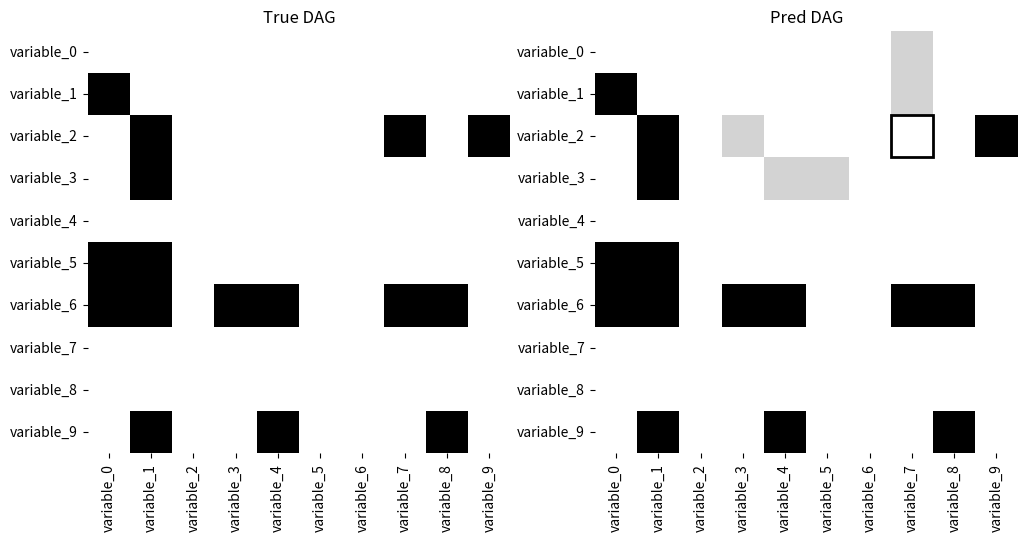

Here is the Python script that generated this plot:
import numpy as np
import matplotlib.pyplot as plt
import seaborn as sns
import warnings
from matplotlib.patches import Rectangle
from typing import List, Optional, Tuple, Dict, Union

warnings.filterwarnings("ignore")


class CausalMatricesDiff:
    """
    Visualize differences between two causal matrices.
    """

    def __init__(
        self, 
        true_dag: np.ndarray, 
        pred_dag: np.ndarray, 
        var_names: Optional[List[str]] = None
    ) -> None:
        """
        Initialize the class with true and predicted DAG matrices and optional variable names.

        Args:
            true_dag (np.ndarray): The ground truth DAG matrix.
            pred_dag (np.ndarray): The predicted DAG matrix.
            var_names (Optional[List[str]]): List of variable names. Defaults to indices if not provided.
        """
        self.true_dag: np.ndarray = true_dag
        self.pred_dag: np.ndarray = pred_dag
        self.fn_list, self.fp_list = self.get_not_equal()
        self.var_names: List[str] = var_names or [
            f"variable_{n}" for n in range(self.true_dag.shape[0])
        ]

    def get_not_equal(self) -> Tuple[List[List[int]], List[List[int]]]:
        """
        Identify false negatives and false positives by comparing the true and predicted DAGs.

        Returns:
            Tuple[List[List[int]], List[List[int]]]: Lists of false negatives and false positives.
        """
        result_fn: List[List[int]] = []
        result_fp: List[List[int]] = []

        for i in range(self.pred_dag.shape[0]):
            for j in range(self.pred_dag.shape[0]):
                if self.pred_dag[i, j] == 0 and self.true_dag[i, j] == 1:
                    result_fn.append([i, j])
                if self.pred_dag[i, j] == 1 and self.true_dag[i, j] == 0:
                    result_fp.append([i, j])

        return result_fn, result_fp

    def causal_matrices_diff(
        self,
        save_name: Optional[str] = None,
        figsize: Tuple[int, int] = (12, 6),
        cmap_name: str = "Greys",
    ) -> None:
        """
        Visualize the differences between the true and predicted DAG matrices.

        Args:
            save_name (Optional[str]): If provided, saves the plot to the specified file path.
            figsize (Tuple[int, int]): Figure size for the plot.
            cmap_name (str): Colormap to use for the heatmap.
        """
        assert self.true_dag.shape[0] == len(
            self.var_names
        ), "Length of variable list doesn't match the shape of the causal matrix"

        fig, ax = plt.subplots(ncols=2, figsize=figsize)
        for n in range(2):
            sns.heatmap(
                self.true_dag if n == 0 else self.pred_dag,
                cmap=cmap_name,
                ax=ax[n],
                cbar=False,
                linewidths=0,
                linecolor="k",
                facecolor="white",
                edgecolor="k",
            )
            ax[n].set_xticklabels(self.var_names, rotation=90)
            ax[n].set_yticklabels(self.var_names, rotation=0)
            ax[n].set_aspect("equal")

        ax[0].set_title("True DAG")
        ax[1].set_title("Pred DAG")

        for j, i in self.fp_list:
            ax[1].add_patch(
                Rectangle((i, j), 1, 1, linewidth=0, facecolor="#D3D3D3", edgecolor="k")
            )

        for j, i in self.fn_list:
            ax[1].add_patch(
                Rectangle((i, j), 1, 1, linewidth=2, facecolor="white", edgecolor="k")
            )

        if save_name is not None:
            fig.savefig(save_name)
        else:
            plt.tight_layout()
            plt.show()

    def number_of_undirected(self) -> Dict[str, float]:
        """
        Count the number of undirected edges in the true and predicted DAGs.

        Returns:
            Dict[str, float]: Counts of undirected edges for both DAGs.
        """
        total_true: float = 0
        total_pred: float = 0

        for i in range(self.true_dag.shape[0]):
            for j in range(self.true_dag.shape[0]):
                if self.true_dag[i, j] == 1 and self.true_dag[i, j] == self.true_dag[j, i]:
                    total_true += 0.5
                if self.pred_dag[i, j] == 1 and self.pred_dag[i, j] == self.pred_dag[j, i]:
                    total_pred += 0.5

        return {
            "# of undirected edges for true_dag": total_true,
            "# of undirected edges for pred_dag": total_pred,
        }

    def structural_humming_distance(self) -> float:
        """
        Compute the structural Hamming distance between the true and predicted DAGs.

        Returns:
            float: The sum of absolute differences between the two DAGs.
        """
        diff = np.abs(self.true_dag - self.pred_dag)
        return float(np.sum(diff))
    
    def format_differences_report(self,
        false_negatives: List[List[str]], 
        false_positives: List[List[str]]
    ) -> str:
        """
        Generate a formatted report of differences between true and predicted DAGs.

        Args:
            false_negatives (List[List[str]]): List of false negative variable pairs.
            false_positives (List[List[str]]): List of false positive variable pairs.

        Returns:
            str: A formatted string describing the differences.
        """
        report = []
        report.append("Pred DAG doesn't have causal paths from:")
        for elem in false_negatives:
            report.append(f"- {elem[0]} to {elem[1]}")
        report.append("which are present in True DAG")
        report.append("-" * 30)
        report.append("Pred DAG has additional causal paths from:")
        for elem in false_positives:
            report.append(f"- {elem[0]} to {elem[1]}")
        report.append("which are not present in True DAG")

        return "\n".join(report)


    def list_differences(
        self, return_text_description: bool = True
    ) -> Union[None, Dict[str, List[List[str]]], str]:
        """
        List the differences between the true and predicted DAGs in terms of false positives
        and false negatives.

        Args:
            return_text_description (bool): Whether to print a text description or return a dictionary.

        Returns:
            Union[None, Dict[str, List[List[str]]], str]: Formatted string if return_text_description is True,
            or a dictionary of false negatives and positives otherwise.
        """
        false_negatives_variables = [
            [self.var_names[x], self.var_names[y]] for x, y in self.fn_list
        ]
        false_positives_variables = [
            [self.var_names[x], self.var_names[y]] for x, y in self.fp_list
        ]

        if return_text_description:
            return self.format_differences_report(
                false_negatives=false_negatives_variables, 
                false_positives=false_positives_variables
            )
        else:
            return {
                "False Negatives": false_negatives_variables,
                "False Positives": false_positives_variables,
            }

# Example of usage
print("=" * 30)
print("Example of usage")
print("=" * 30)

true_dag = np.array(
    [
        [0.0, 0.0, 0.0, 0.0, 0.0, 0.0, 0.0, 0.0, 0.0, 0.0],
        [1.0, 0.0, 0.0, 0.0, 0.0, 0.0, 0.0, 0.0, 0.0, 0.0],
        [0.0, 1.0, 0.0, 0.0, 0.0, 0.0, 0.0, 1.0, 0.0, 1.0],
        [0.0, 1.0, 0.0, 0.0, 0.0, 0.0, 0.0, 0.0, 0.0, 0.0],
        [0.0, 0.0, 0.0, 0.0, 0.0, 0.0, 0.0, 0.0, 0.0, 0.0],
        [1.0, 1.0, 0.0, 0.0, 0.0, 0.0, 0.0, 0.0, 0.0, 0.0],
        [1.0, 1.0, 0.0, 1.0, 1.0, 0.0, 0.0, 1.0, 1.0, 0.0],
        [0.0, 0.0, 0.0, 0.0, 0.0, 0.0, 0.0, 0.0, 0.0, 0.0],
        [0.0, 0.0, 0.0, 0.0, 0.0, 0.0, 0.0, 0.0, 0.0, 0.0],
        [0.0, 1.0, 0.0, 0.0, 1.0, 0.0, 0.0, 0.0, 1.0, 0.0],
    ]
)

pred_dag = np.array(
    [
        [0.0, 0.0, 0.0, 0.0, 0.0, 0.0, 0.0, 1.0, 0.0, 0.0],
        [1.0, 0.0, 0.0, 0.0, 0.0, 0.0, 0.0, 1.0, 0.0, 0.0],
        [0.0, 1.0, 0.0, 1.0, 0.0, 0.0, 0.0, 0.0, 0.0, 1.0],
        [0.0, 1.0, 0.0, 0.0, 1.0, 1.0, 0.0, 0.0, 0.0, 0.0],
        [0.0, 0.0, 0.0, 0.0, 0.0, 0.0, 0.0, 0.0, 0.0, 0.0],
        [1.0, 1.0, 0.0, 0.0, 0.0, 0.0, 0.0, 0.0, 0.0, 0.0],
        [1.0, 1.0, 0.0, 1.0, 1.0, 0.0, 0.0, 1.0, 1.0, 0.0],
        [0.0, 0.0, 0.0, 0.0, 0.0, 0.0, 0.0, 0.0, 0.0, 0.0],
        [0.0, 0.0, 0.0, 0.0, 0.0, 0.0, 0.0, 0.0, 0.0, 0.0],
        [0.0, 1.0, 0.0, 0.0, 1.0, 0.0, 0.0, 0.0, 1.0, 0.0],
    ]
)

var_names = [f"variable_{n}" for n in range(10)]
matrices = CausalMatricesDiff(true_dag, pred_dag, var_names=var_names)
matrices.causal_matrices_diff(save_name="example.png")
print("* Number of undirected edges:", matrices.number_of_undirected())
print("* Structural Humming Distance:", matrices.structural_humming_distance())
print("* Listing of differences:")
print(matrices.list_differences(return_text_description=True))
